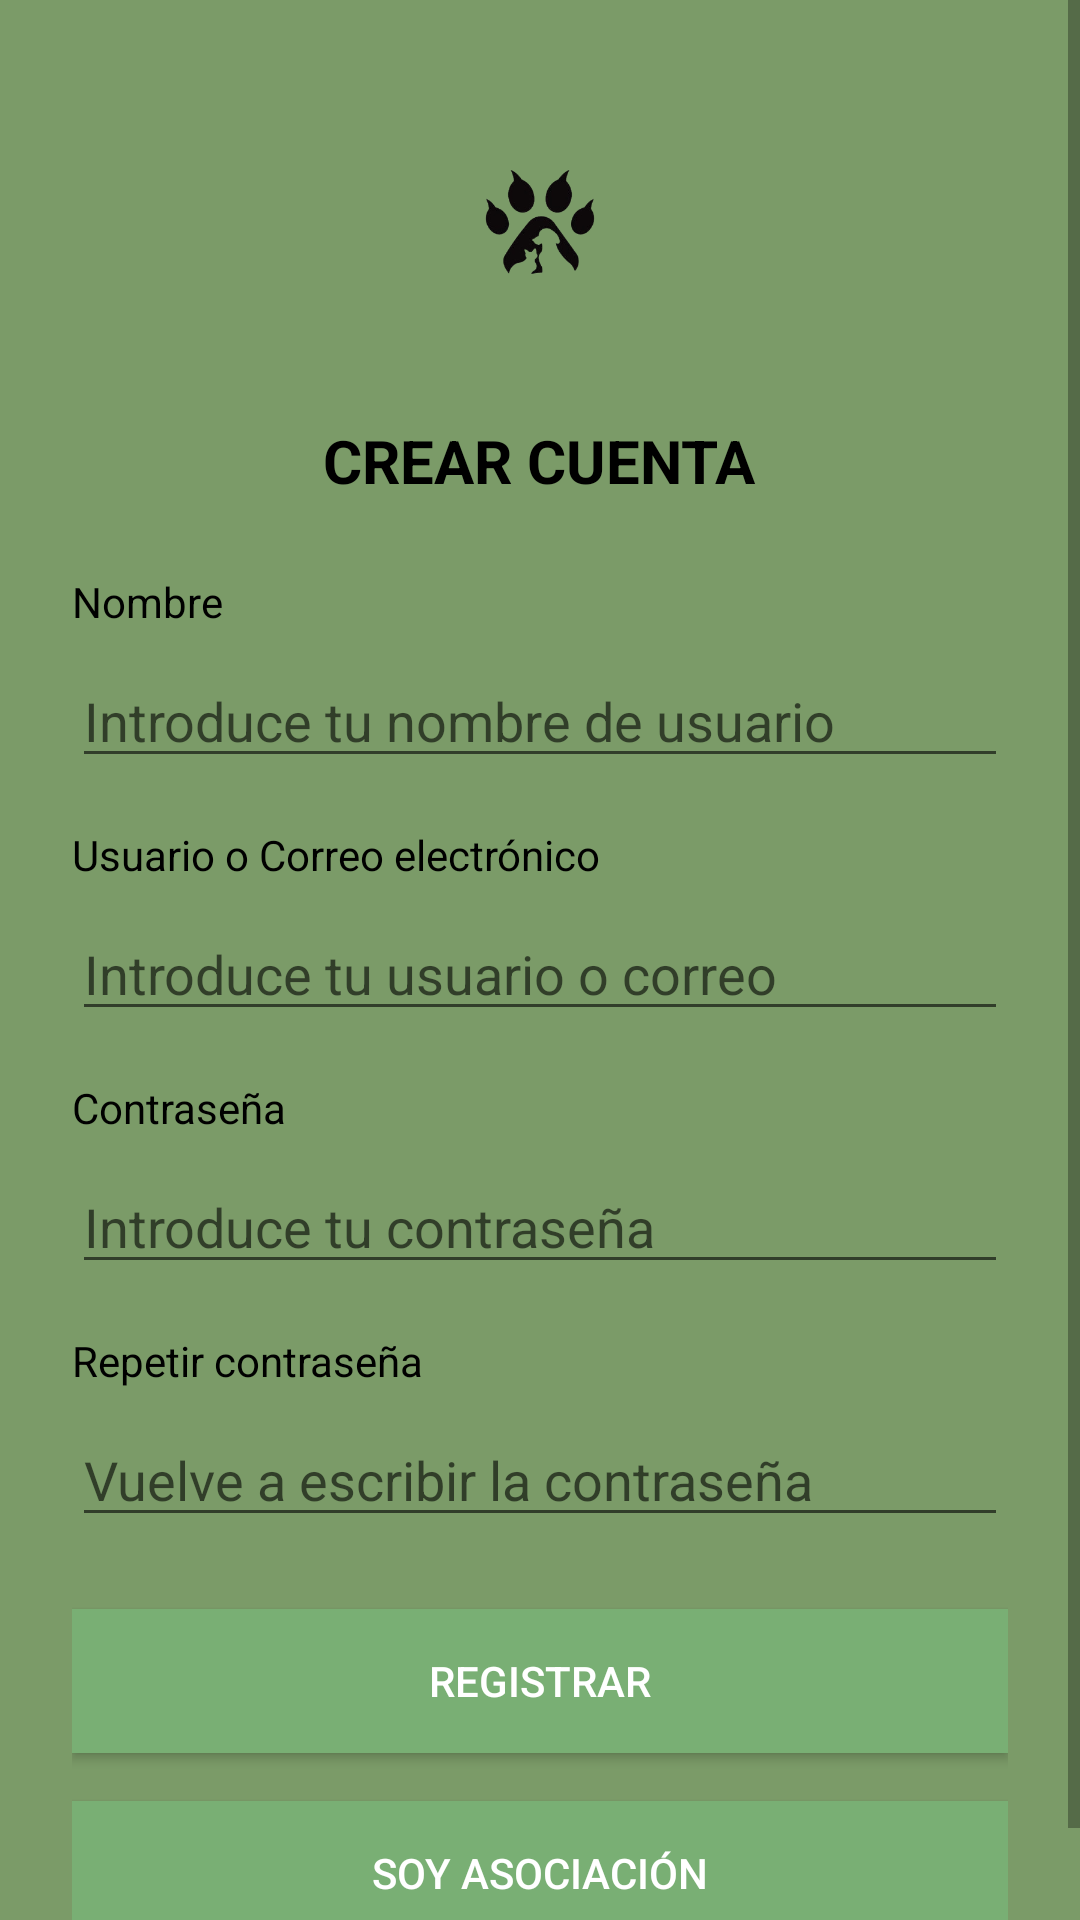

Write the Android layout XML for this screen, with the resource values it uses.
<!-- AndroidManifest.xml: application theme Theme.Rescatame -->
<!-- res/layout/login_activity.xml -->
<?xml version="1.0" encoding="utf-8"?>
<ScrollView xmlns:android="http://schemas.android.com/apk/res/android"
    android:layout_width="match_parent"
    android:layout_height="match_parent"
    android:background="#7B9B68">

    <LinearLayout
        android:layout_width="match_parent"
        android:layout_height="wrap_content"
        android:orientation="vertical"
        android:padding="24dp"
        android:gravity="start">

        
        <LinearLayout
            android:layout_width="match_parent"
            android:layout_height="wrap_content"
            android:orientation="vertical"
            android:gravity="center_horizontal">

            <ImageView
                android:id="@+id/logoImage"
                android:layout_width="100dp"
                android:layout_height="100dp"
                android:src="@drawable/logo"
                android:contentDescription="Logo" />

            <TextView
                android:layout_width="wrap_content"
                android:layout_height="wrap_content"
                android:text="CREAR CUENTA"
                android:textSize="20sp"
                android:textStyle="bold"
                android:layout_marginTop="16dp"
                android:textColor="#000000" />
        </LinearLayout>

        
        <TextView
            android:layout_width="wrap_content"
            android:layout_height="wrap_content"
            android:text="Nombre"
            android:textColor="#000000"
            android:layout_marginTop="24dp"
            android:textSize="14sp" />

        <EditText
            android:id="@+id/etNombreUsuario"
            android:layout_width="match_parent"
            android:layout_height="wrap_content"
            android:hint="Introduce tu nombre de usuario"
            android:inputType="textPersonName"
            android:layout_marginTop="8dp" />

        
        <TextView
            android:layout_width="wrap_content"
            android:layout_height="wrap_content"
            android:text="Usuario o Correo electrónico"
            android:textColor="#000000"
            android:layout_marginTop="16dp"
            android:textSize="14sp" />

        <EditText
            android:id="@+id/etCorreo"
            android:layout_width="match_parent"
            android:layout_height="wrap_content"
            android:hint="Introduce tu usuario o correo"
            android:inputType="textEmailAddress"
            android:layout_marginTop="8dp" />

        
        <TextView
            android:layout_width="wrap_content"
            android:layout_height="wrap_content"
            android:text="Contraseña"
            android:textColor="#000000"
            android:layout_marginTop="16dp"
            android:textSize="14sp" />

        <EditText
            android:id="@+id/etContrasena"
            android:layout_width="match_parent"
            android:layout_height="wrap_content"
            android:hint="Introduce tu contraseña"
            android:inputType="textPassword"
            android:layout_marginTop="8dp" />

        
        <TextView
            android:layout_width="wrap_content"
            android:layout_height="wrap_content"
            android:text="Repetir contraseña"
            android:textColor="#000000"
            android:layout_marginTop="16dp"
            android:textSize="14sp" />

        <EditText
            android:id="@+id/etRepetirContrasena"
            android:layout_width="match_parent"
            android:layout_height="wrap_content"
            android:hint="Vuelve a escribir la contraseña"
            android:inputType="textPassword"
            android:layout_marginTop="8dp" />

        
        <Button
            android:id="@+id/btnRegistrar"
            android:layout_width="match_parent"
            android:layout_height="wrap_content"
            android:text="REGISTRAR"
            android:layout_marginTop="24dp"
            android:background="#79af74"
            android:textColor="#FFFFFF" />

        
        <Button
            android:id="@+id/btnSoyAsociacion"
            android:layout_width="match_parent"
            android:layout_height="wrap_content"
            android:text="SOY ASOCIACIÓN"
            android:layout_marginTop="16dp"
            android:background="#79af74"
            android:textColor="#FFFFFF" />

    </LinearLayout>
</ScrollView>
<!-- resources referenced by this layout -->
<resources>
  <!-- drawable logo: png bitmap (drawable, 35768 bytes) -->
  <style name="Theme.Rescatame" parent="Theme.AppCompat.Light.NoActionBar">
          <item name="colorPrimary">@color/purple_500</item>
          <item name="colorPrimaryDark">@color/purple_700</item>
          <item name="colorAccent">@color/teal_200</item>
      </style>
  <color name="purple_500">#FF6200EE</color>
  <color name="purple_700">#FF3700B3</color>
  <color name="teal_200">#FF03DAC5</color>
</resources>
